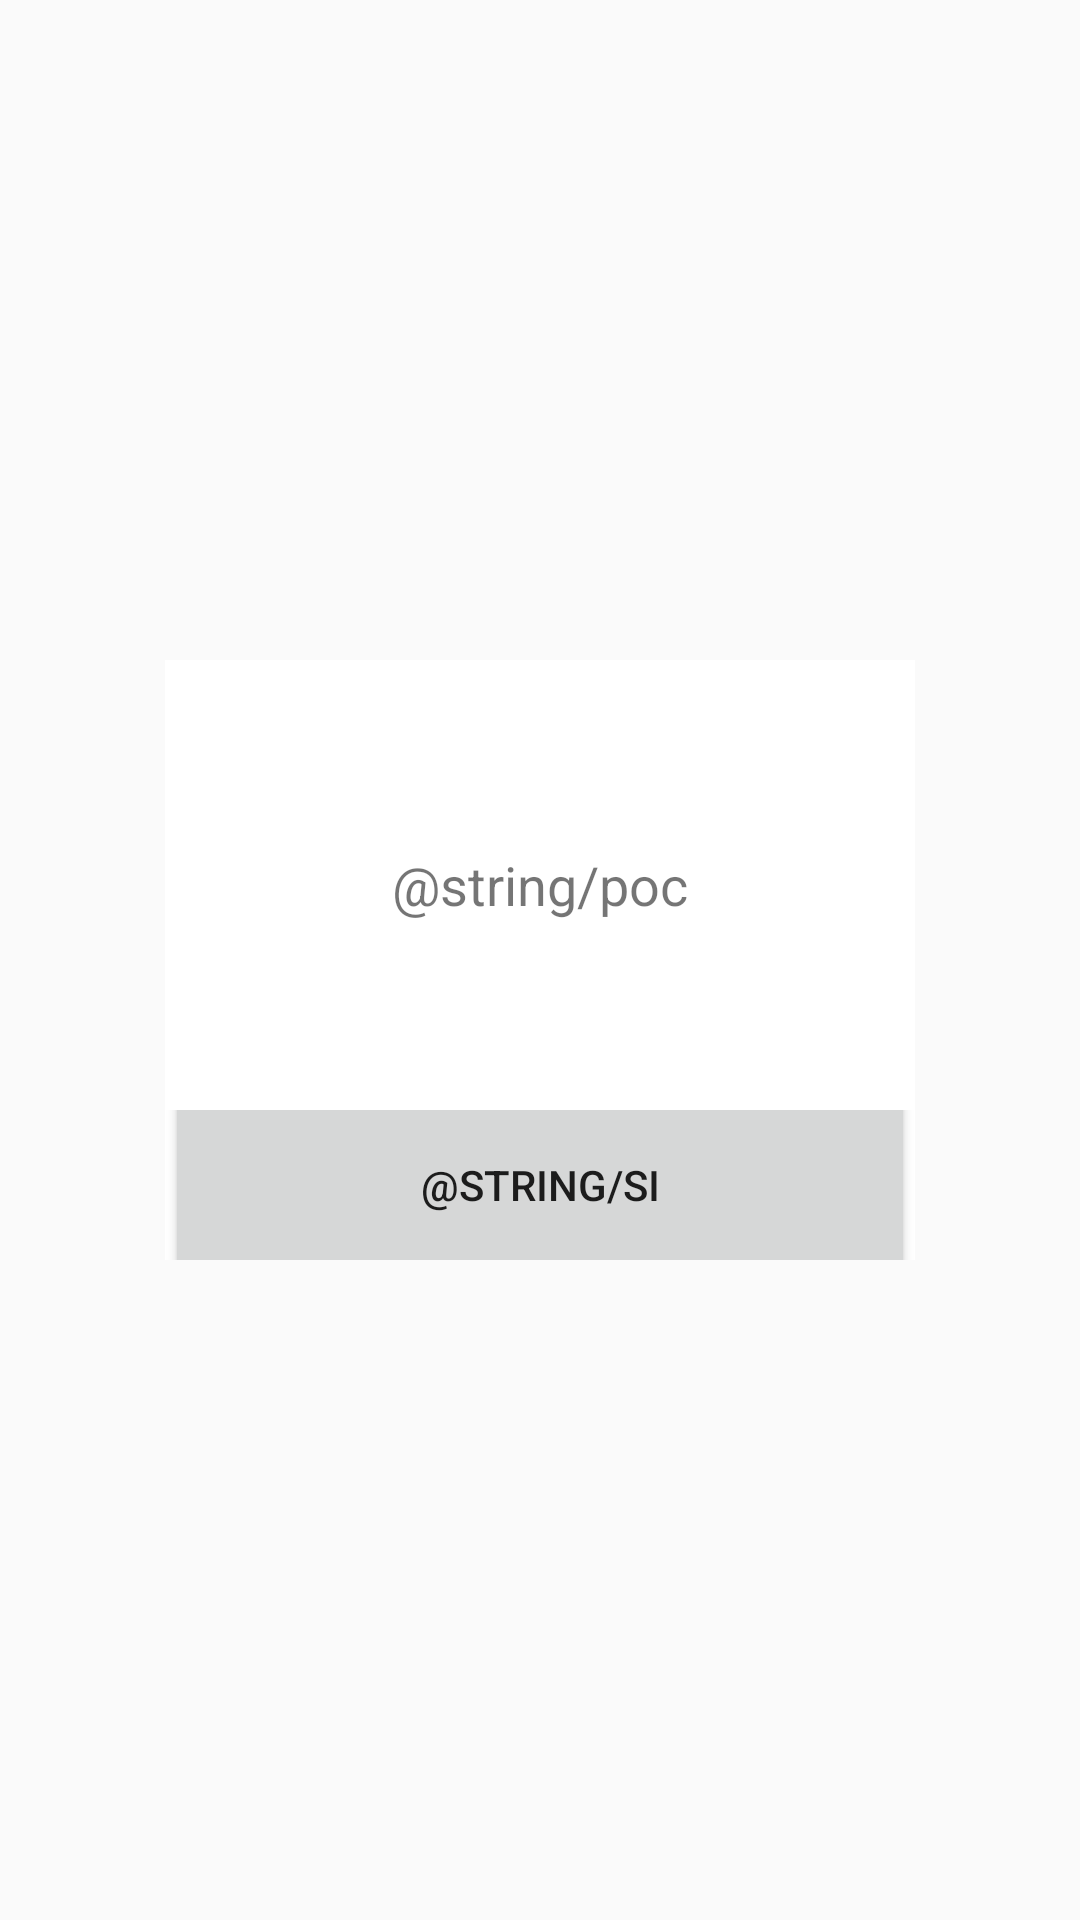

Write the Android layout XML for this screen, with the resource values it uses.
<!-- AndroidManifest.xml: application theme AppTheme -->
<!-- res/layout/activity_popoverconfirmar.xml -->
<?xml version="1.0" encoding="utf-8"?>
<LinearLayout xmlns:android="http://schemas.android.com/apk/res/android"
    xmlns:app="http://schemas.android.com/apk/res-auto"
    xmlns:tools="http://schemas.android.com/tools"
    android:layout_width="match_parent"
    android:layout_height="match_parent"
    android:orientation="horizontal"
    android:layout_gravity="center"
    android:gravity="center"
    tools:context="me.alejnadrozapett.albummundialproyecto.popoverconfirmar">

    <LinearLayout
        android:layout_width="250dp"
        android:layout_height="200dp"
        android:orientation="vertical"
        android:layout_gravity="center"
        android:gravity="center"
        android:background="@color/SplashScreen">

        <FrameLayout
            android:layout_width="match_parent"
            android:layout_height="150dp"
            android:orientation="vertical"
            android:layout_gravity="center">

            <TextView
                android:id="@+id/textView2"
                android:layout_width="match_parent"
                android:layout_height="match_parent"
                android:layout_gravity="center"
                android:gravity="center"
                android:text="@string/poc"
                android:textSize="18dp"/>
        </FrameLayout>

        <FrameLayout
            android:layout_width="match_parent"
            android:layout_height="match_parent"
            android:orientation="vertical"
            android:layout_gravity="center">

            <Button
                android:id="@+id/btnintercambiar"
                android:layout_width="match_parent"
                android:layout_height="100dp"
                android:text="@string/si"
                android:layout_gravity="center"
                android:gravity="center"/>
        </FrameLayout>
    </LinearLayout>

</LinearLayout>
<!-- resources referenced by this layout -->
<resources>
  <color name="SplashScreen">#FFFFFF</color>
  <string name="si">Ja</string>
  <style name="AppTheme" parent="Theme.AppCompat.Light.NoActionBar">
          
          <item name="colorPrimary">@color/colorPrimary</item>
          <item name="colorPrimaryDark">@color/colorPrimaryDark</item>
          <item name="colorAccent">@color/colorAccent</item>
      </style>
  <color name="colorPrimary">#3F51B5</color>
  <color name="colorPrimaryDark">#303F9F</color>
  <color name="colorAccent">#FF4081</color>
</resources>
